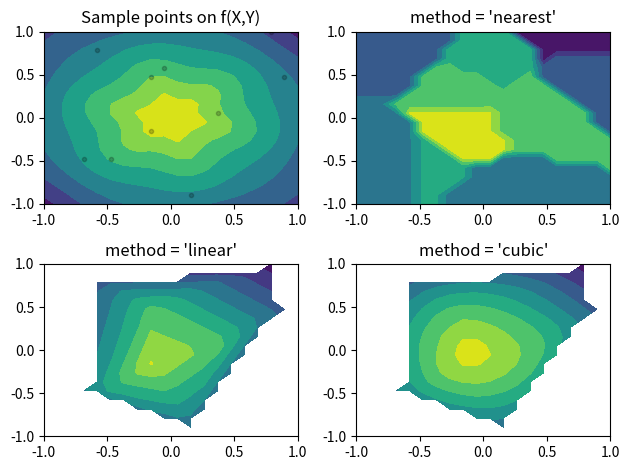

The script that saved this image:
import numpy as np
from scipy.interpolate import griddata
import matplotlib.pyplot as plt

x = np.linspace(-1,1,20)
y =  np.linspace(-1,1,20)
X, Y = np.meshgrid(x,y)

def f(x, y):
    s = np.hypot(x, y)
    phi = np.arctan2(y, x)
    tau = s + s*(1-s)/5 * np.sin(6*phi) 
    return 5*(1-tau) + tau

T = f(X, Y)
# Choose npts random point from the discrete domain of our model function
npts = 10

# x and y coordinate
px, py = np.random.choice(x, npts), np.random.choice(y, npts)

fig, ax = plt.subplots(nrows=2, ncols=2)
# Plot the model function and the randomly selected sample points
ax[0,0].contourf(X, Y, T)
ax[0,0].scatter(px, py, c='k', alpha=0.2, marker='.')
ax[0,0].set_title('Sample points on f(X,Y)')

# Interpolate using three different methods and plot
for i, method in enumerate(('nearest', 'linear', 'cubic')):
    Ti = griddata((px, py), f(px,py), (X, Y), method=method)
    r, c = (i+1) // 2, (i+1) % 2
    ax[r,c].contourf(X, Y, Ti)
    ax[r,c].set_title("method = '{}'".format(method))

plt.tight_layout()
plt.show()